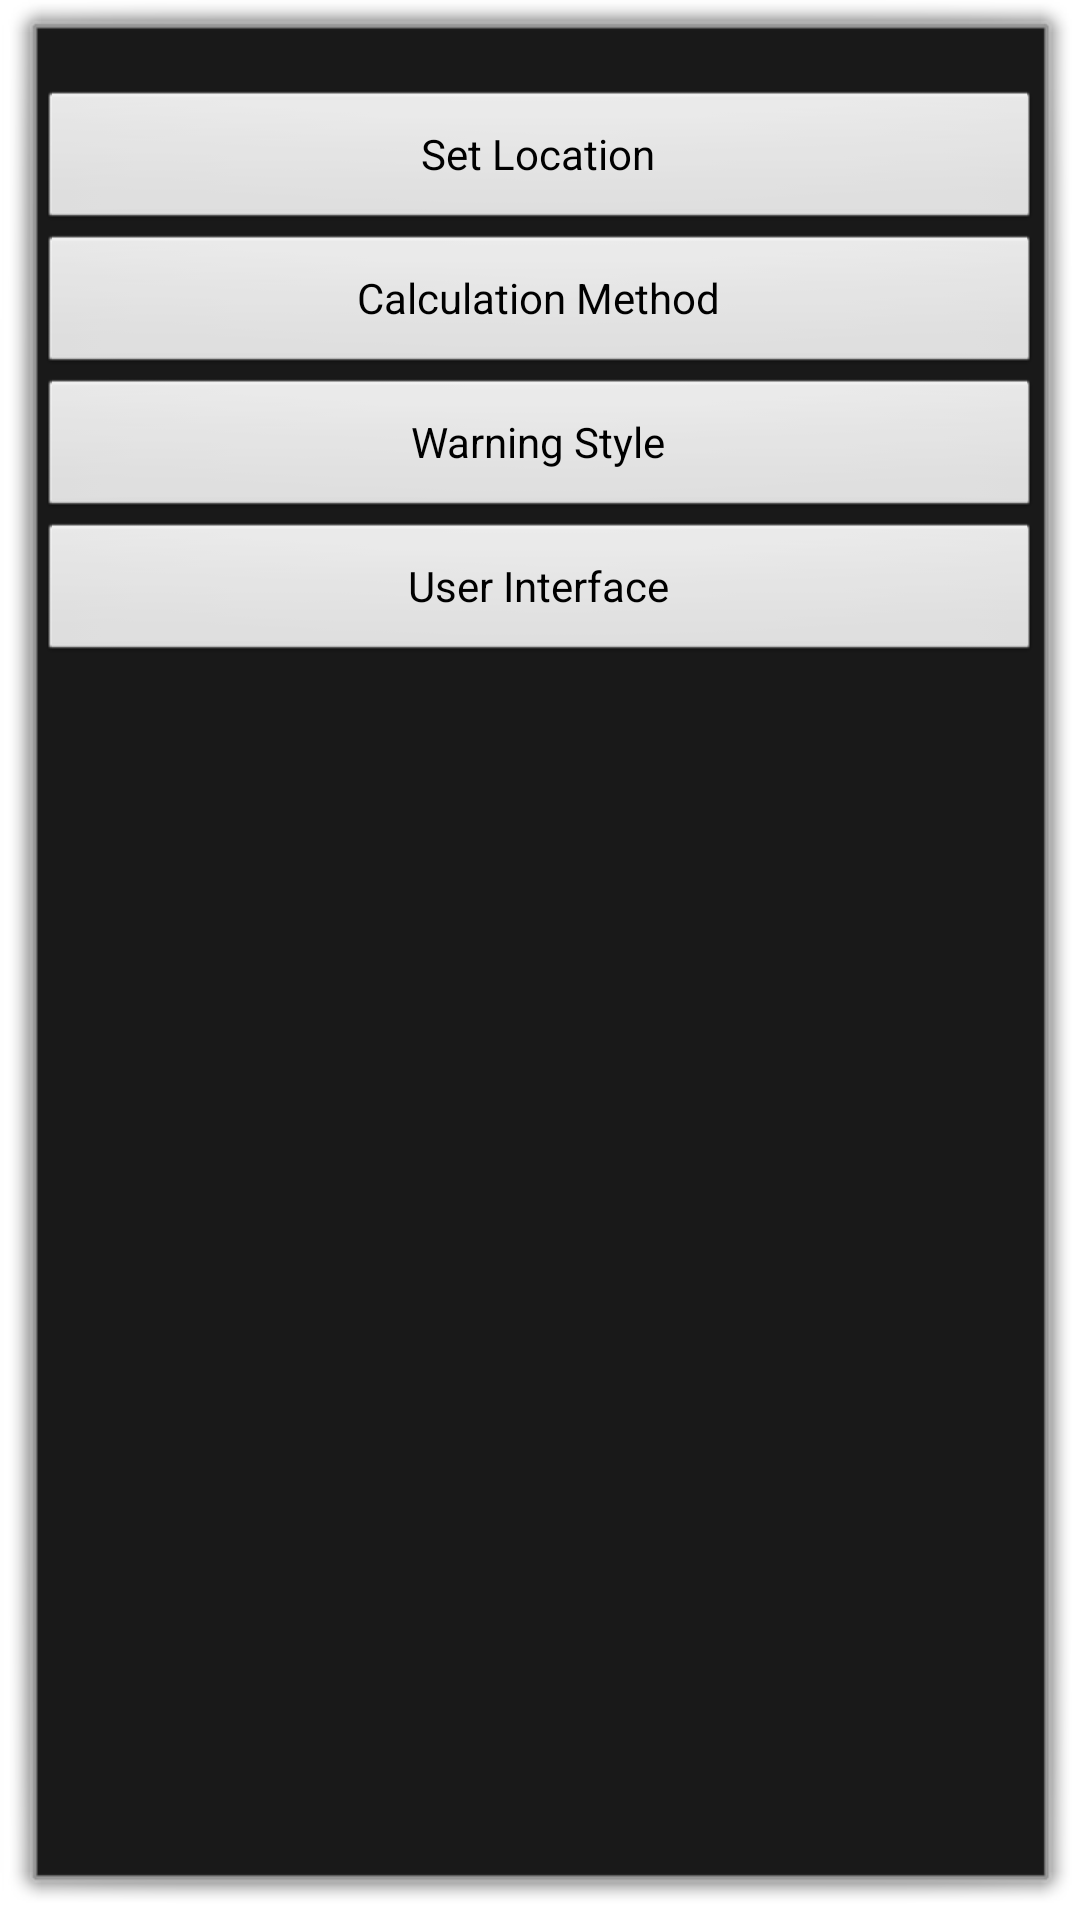

This screen was rendered from an Android layout file. Write that file and the resources it references.
<!-- AndroidManifest.xml: application theme DialogTheme -->
<!-- res/layout/settings.xml -->
<?xml version="1.0" encoding="utf-8"?>

<LinearLayout xmlns:android="http://schemas.android.com/apk/res/android"
    android:layout_width="fill_parent"
    android:layout_height="wrap_content"
    android:orientation="vertical" >

    <TextView
        android:id="@+id/display_time_zone"
        style="@style/finePrint"
        android:layout_width="wrap_content"
        android:layout_height="wrap_content" />

    <Button
        android:id="@+id/set_location"
        android:layout_width="fill_parent"
        android:layout_height="wrap_content"
        android:text="@string/set_location" />

    <Button
        android:id="@+id/set_calculation"
        android:layout_width="fill_parent"
        android:layout_height="wrap_content"
        android:text="@string/calculation" />

    <Button
        android:id="@+id/set_notification"
        android:layout_width="fill_parent"
        android:layout_height="wrap_content"
        android:text="@string/notification" />

    <Button
        android:id="@+id/set_interface"
        android:layout_width="fill_parent"
        android:layout_height="wrap_content"
        android:text="@string/sinterface" />

</LinearLayout>
<!-- resources referenced by this layout -->
<resources>
  <string name="calculation">Calculation Method</string>
  <string name="notification">Warning Style</string>
  <string name="set_location">Set Location</string>
  <string name="sinterface">User Interface</string>
  <style name="finePrint">
          <item name="android:textSize">12dip</item>
          <item name="android:paddingTop">10px</item>
          <item name="android:paddingLeft">4px</item> 
          <item name="android:paddingRight">4px</item>
          <item name="android:layout_gravity">center</item>
  	</style>
  <style name="DialogTheme" parent="android:Theme.Dialog">
  		<item name="android:listViewStyle">@style/listViewStyle</item>
  		<item name="android:textViewStyle">@style/textViewStyle</item>
  	</style>
  <style name="listViewStyle" parent="@android:style/Widget.ListView">
          <item name="android:cacheColorHint">@android:color/transparent</item>
  	</style>
  <style name="textViewStyle" parent="@android:style/Widget.TextView">
          <item name="android:textAppearance">@style/textAppearance</item>
      </style>
  <style name="textAppearance" parent="@android:style/TextAppearance">
          <item name="android:textColor">@android:color/white</item>
          <item name="android:textSize">14dip</item>
      </style>
</resources>
